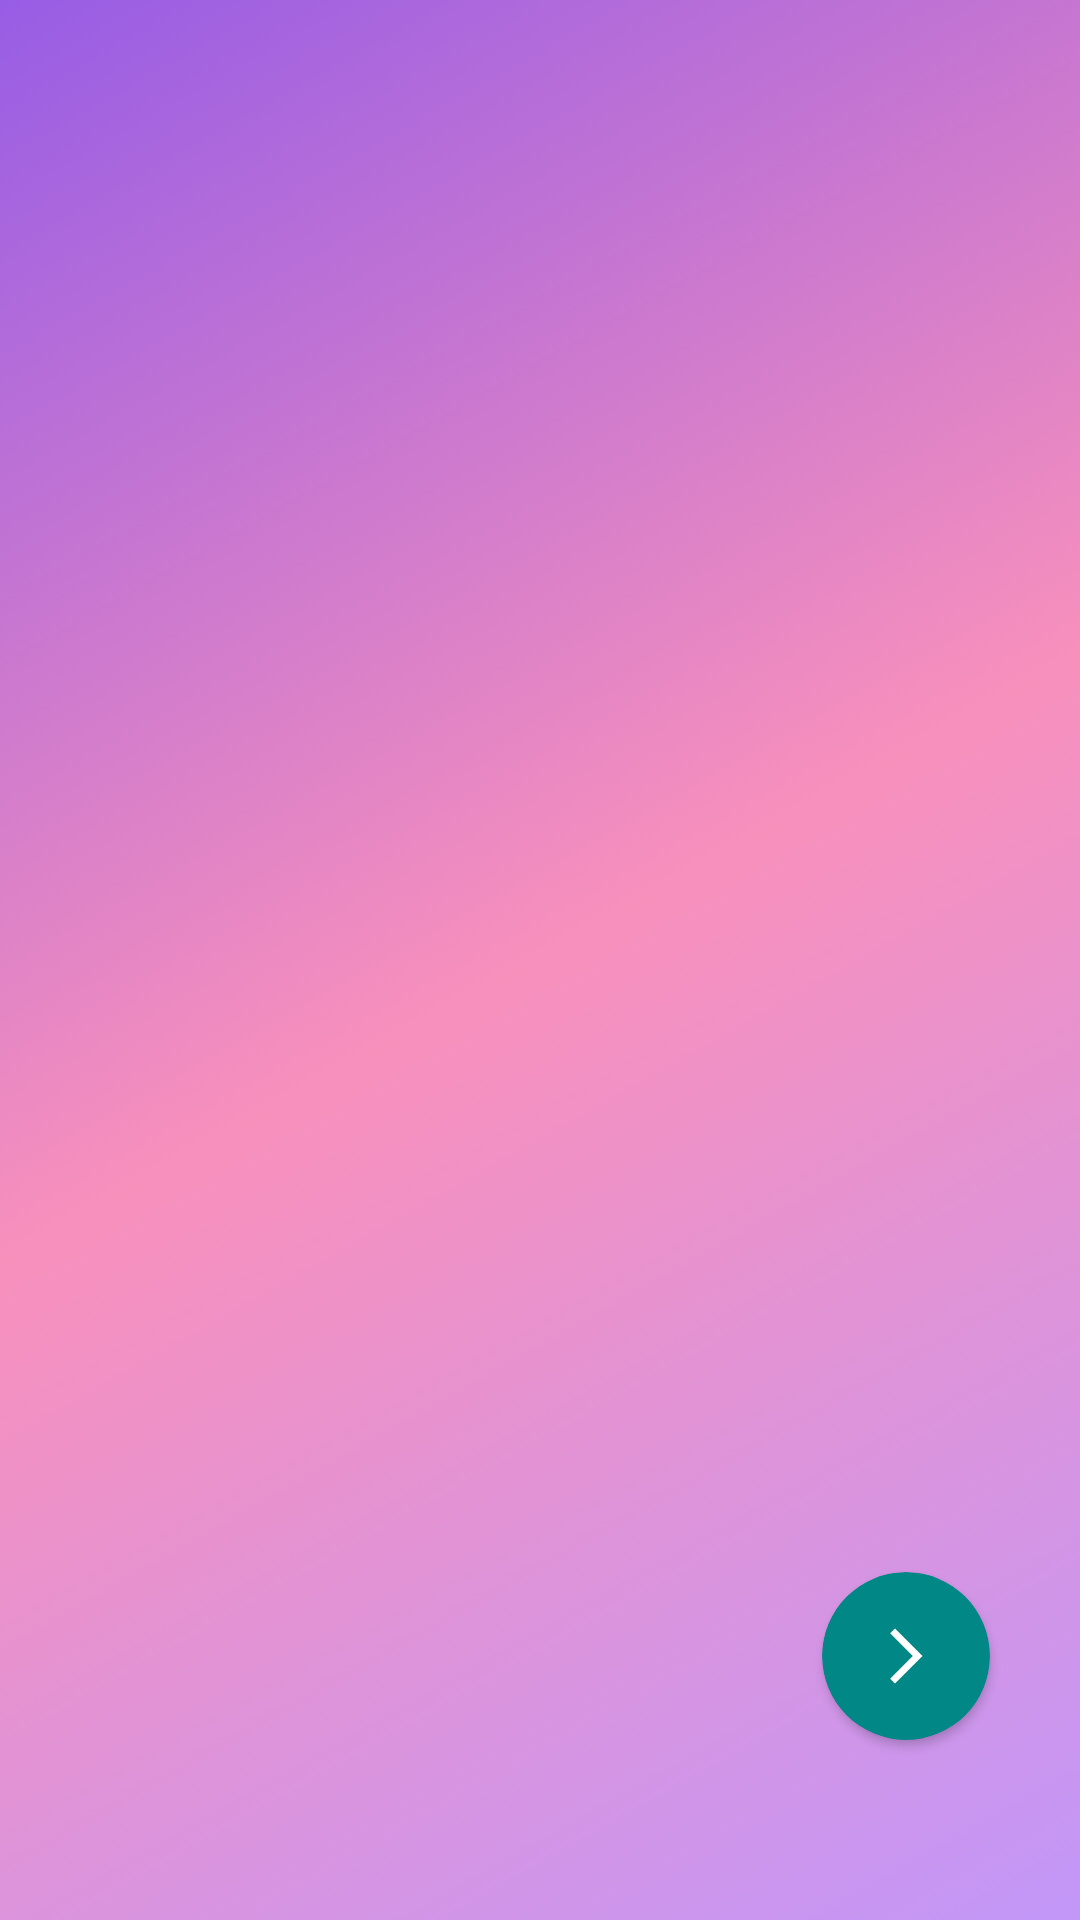

Reconstruct the res/layout file that produces this screen, plus the resources it refers to.
<!-- AndroidManifest.xml: application theme Theme.RunTry -->
<!-- res/layout/activity_main.xml -->
<?xml version="1.0" encoding="utf-8"?>
<androidx.constraintlayout.widget.ConstraintLayout xmlns:android="http://schemas.android.com/apk/res/android"
    xmlns:app="http://schemas.android.com/apk/res-auto"
    xmlns:tools="http://schemas.android.com/tools"
    android:layout_width="match_parent"
    android:layout_height="match_parent"
    android:background="@drawable/bg1"
    android:gravity="top"
    tools:context=".MainActivity">

    <androidx.cardview.widget.CardView
        android:id="@+id/nextCard"
        android:layout_width="56dp"
        android:layout_height="56dp"
        android:layout_marginEnd="30dp"
        android:layout_marginBottom="60dp"
        android:backgroundTint="@color/teal_700"
        android:clickable="true"
        android:focusable="true"
        android:foreground="?attr/selectableItemBackground"
        app:cardCornerRadius="28dp"
        app:layout_constraintBottom_toBottomOf="parent"
        app:layout_constraintEnd_toEndOf="parent">

        <ImageView
            android:layout_width="match_parent"
            android:layout_height="match_parent"
            android:layout_margin="17dp"
            android:src="@drawable/ic_next" />

    </androidx.cardview.widget.CardView>

    <androidx.viewpager.widget.ViewPager
        android:id="@+id/slider"
        android:layout_width="match_parent"
        android:layout_height="match_parent"
        tools:layout_editor_absoluteX="0dp"
        tools:layout_editor_absoluteY="0dp" />

    <LinearLayout
        android:id="@+id/dotsLayout"
        android:layout_width="wrap_content"
        android:layout_height="wrap_content"
        android:orientation="horizontal"
        app:layout_constraintTop_toTopOf="@id/nextCard"
        app:layout_constraintBottom_toBottomOf="@id/nextCard"
        app:layout_constraintStart_toStartOf="parent"
        android:layout_marginStart="40dp"
        />

</androidx.constraintlayout.widget.ConstraintLayout>
<!-- resources referenced by this layout -->
<resources>
  <color name="teal_700">#FF018786</color>
  <!-- drawable bg1 (drawable) -->
  <?xml version="1.0" encoding="utf-8"?>
  <selector xmlns:android="http://schemas.android.com/apk/res/android">
      <item>
          <shape>
              <gradient
                  android:angle="315"
                  android:startColor="@color/purple_dark"
                  android:centerColor="@color/pink_light"
                  android:endColor="@color/purple_Light"
                  android:type="linear"/>
          </shape>
      </item>
  </selector>
  <!-- drawable ic_next (drawable) -->
  <vector
      android:autoMirrored="true"
      android:height="24dp"
      android:tint="@color/white"
      android:viewportHeight="24"
      android:viewportWidth="24"
      android:width="24dp"
      xmlns:android="http://schemas.android.com/apk/res/android">
  
      <path
          android:fillColor="@android:color/white"
          android:pathData="M6.23,20.23l1.77,1.77l10,-10l-10,-10l-1.77,1.77l8.23,8.23z"/>
  </vector>
  <style name="Theme.RunTry" parent="Base.Theme.RunTry" />
  <color name="purple_dark">#975DE5</color>
  <color name="pink_light">#F890BC</color>
  <color name="purple_Light">#C297F8</color>
  <color name="white">#FFFFFFFF</color>
  <style name="Base.Theme.RunTry" parent="Theme.AppCompat.Light.NoActionBar">
          
          
          
          <item name="colorPrimary">@color/blue_dark</item>
          <item name="colorPrimaryVariant">@color/blue_dark</item>
          <item name="colorOnPrimary">@color/white</item>
          
          <item name="colorSecondary">@color/teal_200</item>
          <item name="colorSecondaryVariant">@color/teal_700</item>
          <item name="colorOnSecondary">@color/black</item>
          
          <item name="android:statusBarColor" tools:targetApi="l">?attr/colorPrimaryVariant</item>
      </style>
  <color name="blue_dark">#5591EB</color>
  <color name="teal_200">#FF03DAC5</color>
  <color name="black">#FF000000</color>
</resources>
